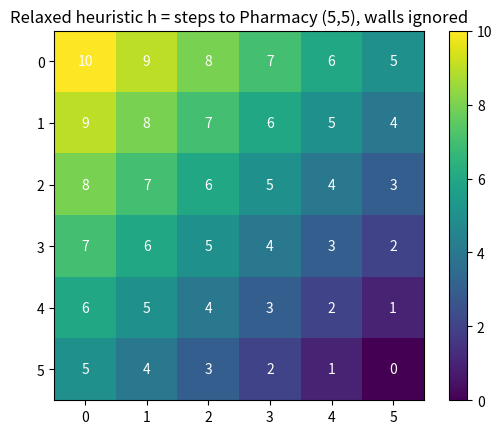

Write Python code to recreate this figure.
# Setup — numpy / pandas / scikit-learn / matplotlib ship with Colab.
import numpy as np, matplotlib.pyplot as plt

import numpy as np
from collections import deque

# 5x5 grid; 1 = wall. Start (0,0), goal (4,4).
grid = np.zeros((5, 5), int)
for r, c in [(1,0),(1,1),(1,2),(1,3),(3,1),(3,2),(3,3),(3,4)]:
    grid[r, c] = 1
start, goal = (0, 0), (4, 4)

def manhattan(a, b):                      # relaxed cost: walls removed
    return abs(a[0]-b[0]) + abs(a[1]-b[1])

def true_cost(grid, s, g):                # BFS shortest path obeying walls
    q, seen = deque([(s, 0)]), {s}
    while q:
        (r, c), d = q.popleft()
        if (r, c) == g:
            return d
        for dr, dc in [(-1,0),(1,0),(0,-1),(0,1)]:
            nr, nc = r+dr, c+dc
            if 0 <= nr < 5 and 0 <= nc < 5 and grid[nr, nc] == 0 and (nr, nc) not in seen:
                seen.add((nr, nc)); q.append(((nr, nc), d+1))
    return float("inf")

h, cost = manhattan(start, goal), true_cost(grid, start, goal)
print("relaxed heuristic h =", h)
print("true maze cost      =", cost)
print("admissible (h <= cost)?", h <= cost)

import numpy as np, heapq
import matplotlib.pyplot as plt

# Hospital 1st-floor wing as a 6x6 grid. Goal = Pharmacy at (5,5).
# Walls form a serpentine corridor between wards, labs and the pharmacy.
GRID, goal = 6, (5, 5)
walls = {(0,1),(1,1),(2,1),(3,1),(4,1),
         (1,3),(2,3),(3,3),(4,3),(5,3),
         (0,5),(1,5),(2,5),(3,5)}

# Relaxed heuristic: Manhattan steps to the Pharmacy with walls removed.
H = np.zeros((GRID, GRID), int)
for r in range(GRID):
    for c in range(GRID):
        H[r, c] = abs(r - goal[0]) + abs(c - goal[1])

# Real A* on the walled grid confirms h(start)=10 vs true cost=20 (admissible).
def astar(start):
    pq, seen = [(H[start], 0, start)], {}
    while pq:
        f, g, s = heapq.heappop(pq)
        if s in seen and g >= seen[s]: continue
        seen[s] = g
        if s == goal: return g
        r, c = s
        for dr, dc in [(-1,0),(1,0),(0,-1),(0,1)]:
            nr, nc = r+dr, c+dc
            inb = nr in range(GRID) and nc in range(GRID)
            if inb and (nr, nc) not in walls:
                heapq.heappush(pq, (g+1+H[nr,nc], g+1, (nr,nc)))
print("h(start)=", H[0,0], " true walled cost=", astar((0,0)))

fig, ax = plt.subplots()
im = ax.imshow(H, cmap="viridis")
for r in range(GRID):
    for c in range(GRID):
        ax.text(c, r, H[r, c], ha="center", va="center", color="w")
ax.set_title("Relaxed heuristic h = steps to Pharmacy (5,5), walls ignored")
fig.colorbar(im, ax=ax)
plt.show()
